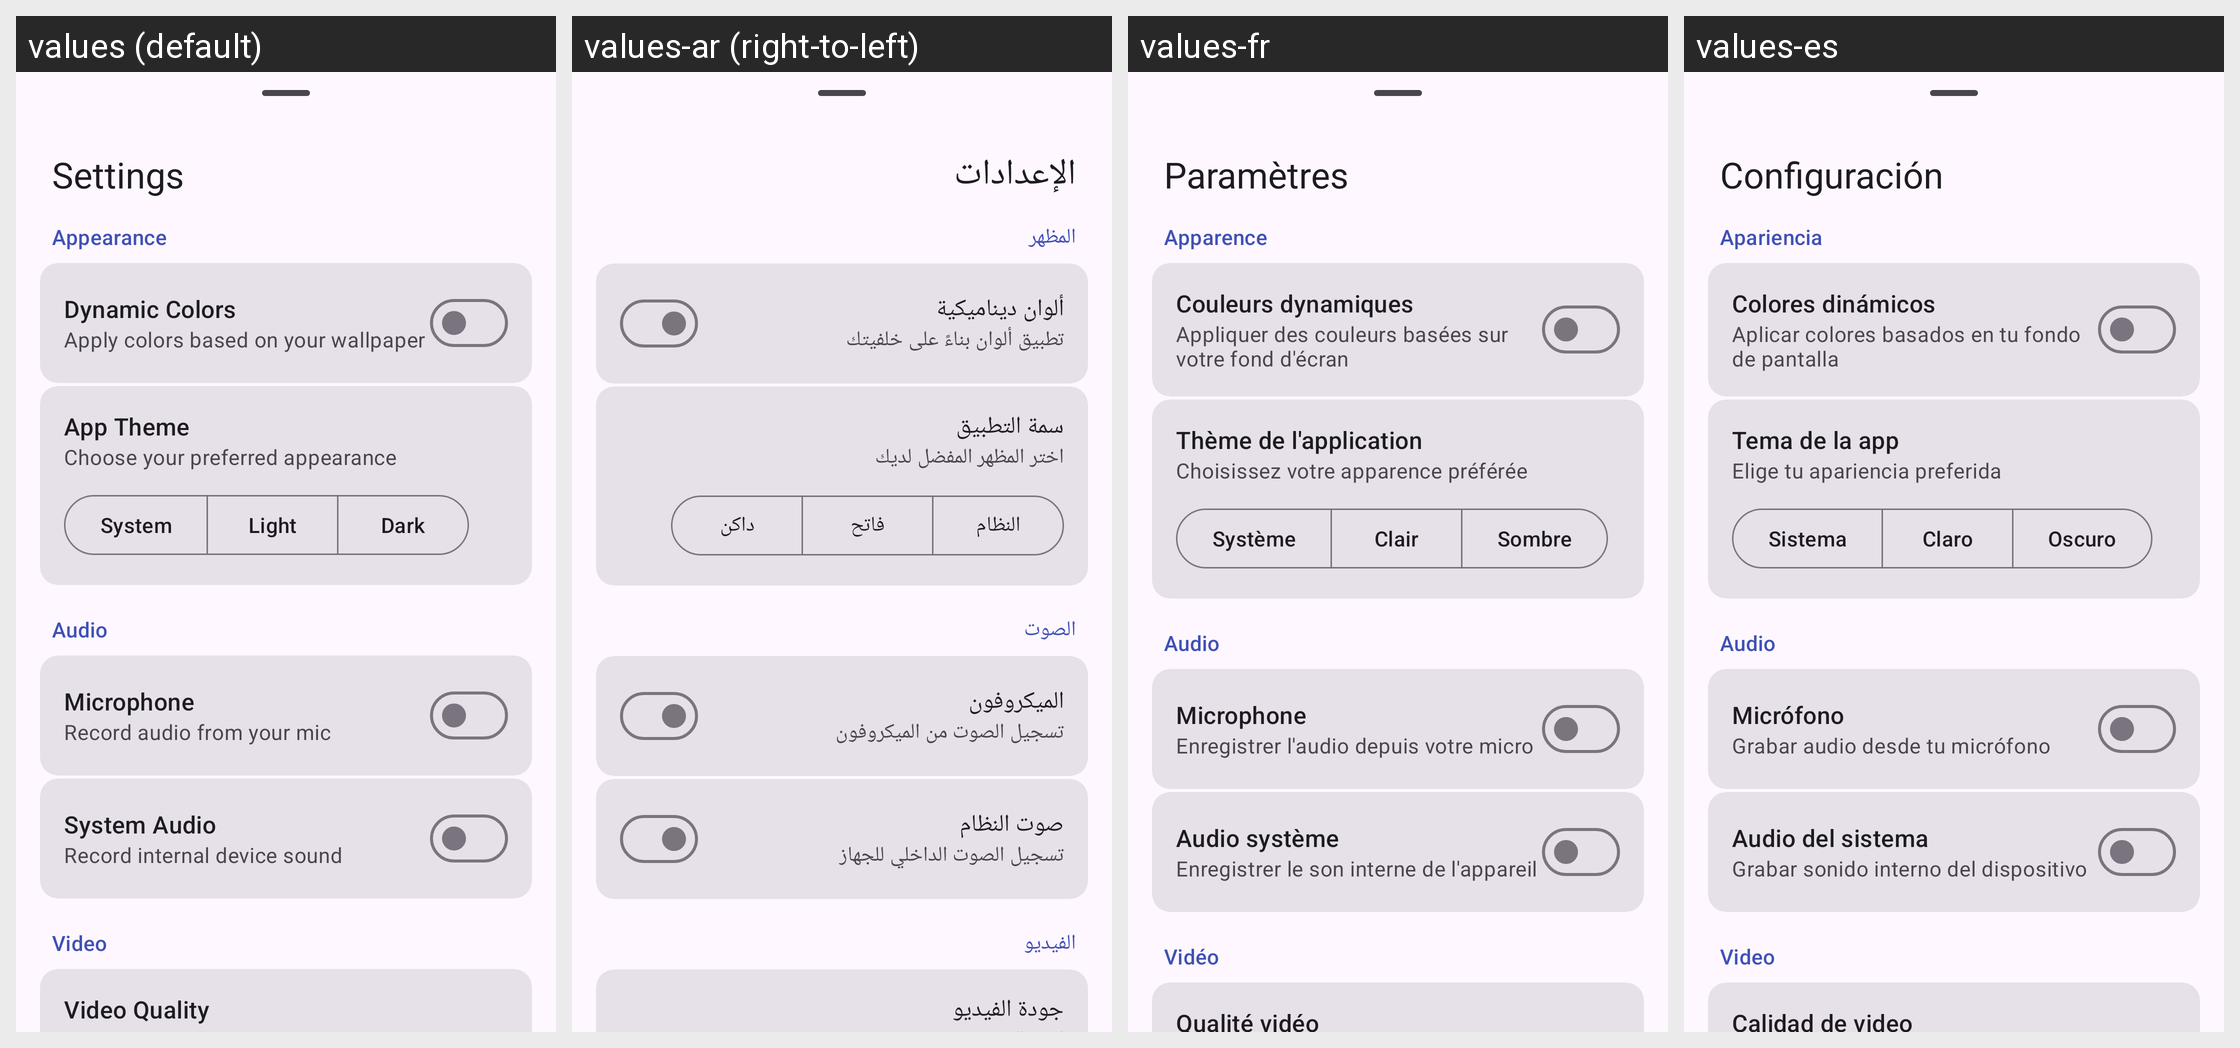

Translations of the strings shown on this Android screen, per locale in the grid:
Android screen res/layout/layout_settings_sheet.xml rendered under 4 locales, left to right: values (default), values-ar (right-to-left), values-fr, values-es. Device: Nexus 5 (rendered at 1080×1920; each locale shown at half size, 540×960, under a caption strip naming it); theme Theme.ScreenRecorder.
Strings drawn on this screen, with the default value and each locale's value (text and hints the layout hard-codes, and strings that could not be matched under every locale, appear in the picture but are not listed):

settings_title
  values: Settings
  values-ar: الإعدادات
  values-fr: Paramètres
  values-es: Configuración

settings_appearance_header
  values: Appearance
  values-ar: المظهر
  values-fr: Apparence
  values-es: Apariencia

settings_dynamic_colors_title
  values: Dynamic Colors
  values-ar: ألوان ديناميكية
  values-fr: Couleurs dynamiques
  values-es: Colores dinámicos

settings_dynamic_colors_summary
  values: Apply colors based on your wallpaper
  values-ar: تطبيق ألوان بناءً على خلفيتك
  values-fr: Appliquer des couleurs basées sur votre fond d'écran
  values-es: Aplicar colores basados en tu fondo de pantalla

settings_theme_title
  values: App Theme
  values-ar: سمة التطبيق
  values-fr: Thème de l'application
  values-es: Tema de la app

settings_theme_summary
  values: Choose your preferred appearance
  values-ar: اختر المظهر المفضل لديك
  values-fr: Choisissez votre apparence préférée
  values-es: Elige tu apariencia preferida

settings_theme_system
  values: System
  values-ar: النظام
  values-fr: Système
  values-es: Sistema

settings_theme_light
  values: Light
  values-ar: فاتح
  values-fr: Clair
  values-es: Claro

settings_theme_dark
  values: Dark
  values-ar: داكن
  values-fr: Sombre
  values-es: Oscuro

settings_audio_header
  values: Audio
  values-ar: الصوت
  values-fr: Audio
  values-es: Audio

settings_mic_title
  values: Microphone
  values-ar: الميكروفون
  values-fr: Microphone
  values-es: Micrófono

settings_mic_summary
  values: Record audio from your mic
  values-ar: تسجيل الصوت من الميكروفون
  values-fr: Enregistrer l'audio depuis votre micro
  values-es: Grabar audio desde tu micrófono

settings_system_audio_title
  values: System Audio
  values-ar: صوت النظام
  values-fr: Audio système
  values-es: Audio del sistema

settings_system_audio_summary
  values: Record internal device sound
  values-ar: تسجيل الصوت الداخلي للجهاز
  values-fr: Enregistrer le son interne de l'appareil
  values-es: Grabar sonido interno del dispositivo

settings_video_header
  values: Video
  values-ar: الفيديو
  values-fr: Vidéo
  values-es: Video

settings_quality_title
  values: Video Quality
  values-ar: جودة الفيديو
  values-fr: Qualité vidéo
  values-es: Calidad de video
